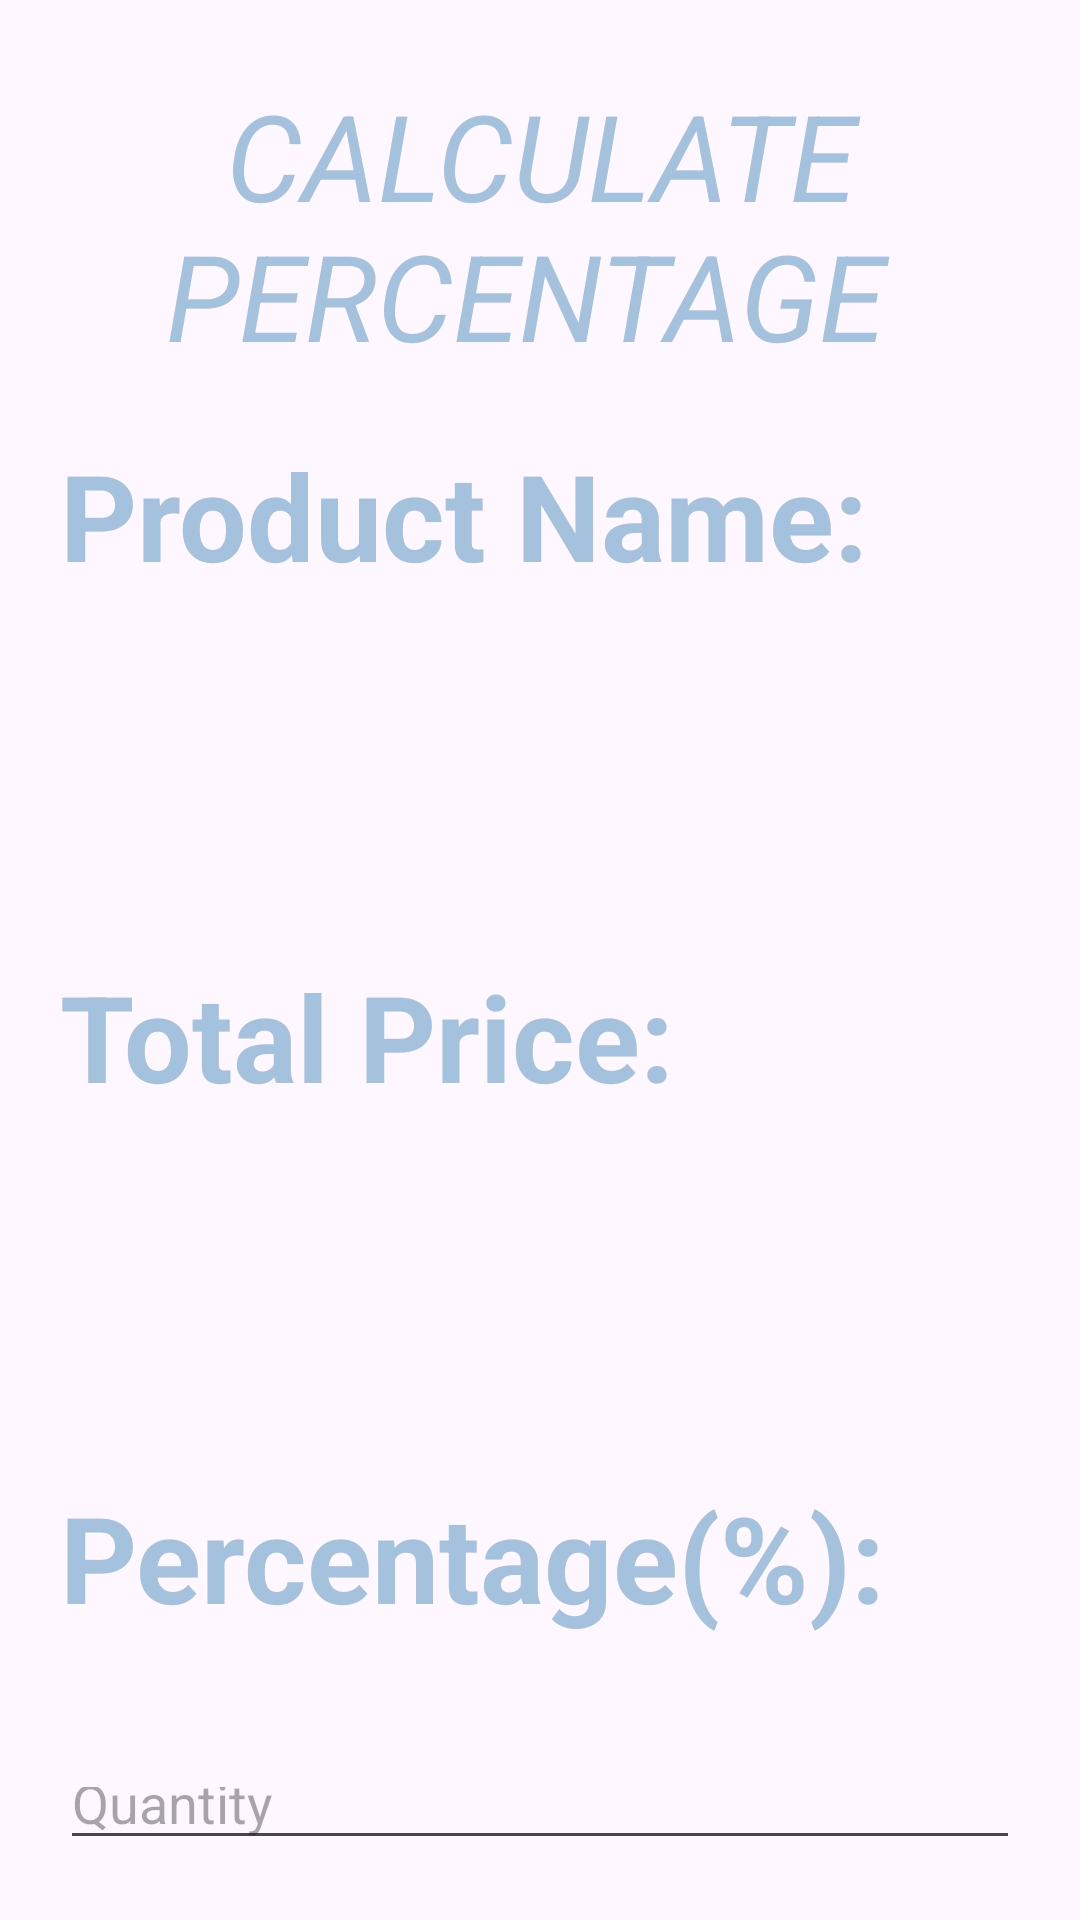

Android layout source for this screen:
<!-- AndroidManifest.xml: application theme Theme.Percentage__Calculator -->
<!-- res/layout/activity_second.xml -->
<?xml version="1.0" encoding="utf-8"?>
<LinearLayout
    xmlns:android="http://schemas.android.com/apk/res/android"
    xmlns:app="http://schemas.android.com/apk/res-auto"
    xmlns:tools="http://schemas.android.com/tools"
    android:layout_width="match_parent"
    android:layout_height="match_parent"
    android:orientation="vertical"
    tools:context=".SecondActivity">
    <TextView
        android:layout_width="match_parent"
        android:layout_height="wrap_content"
        android:layout_marginTop="25dp"
        android:text="CALCULATE PERCENTAGE "
        android:textAlignment="center"
        android:textSize="40sp"
        android:textStyle="italic"
        android:textColor="#A4C1DD"
        ></TextView>
    <TextView
        android:layout_width="match_parent"
        android:layout_height="wrap_content"
        android:layout_margin="20dp"
        android:text="Product Name:"
        android:textSize="40sp"
        android:textStyle="bold"
        android:textColor="#A4C1DD"
        ></TextView>
<TextView
    android:id="@+id/tv_1"
    android:layout_width="match_parent"
    android:layout_height="wrap_content"
    android:layout_margin="20dp"
    android:textStyle="bold"
    android:textSize="30sp"
    />
    <TextView
        android:layout_width="match_parent"
        android:layout_height="wrap_content"
        android:layout_margin="20dp"
        android:text="Total Price:"
        android:textSize="40sp"
        android:textStyle="bold"
        android:textColor="#A4C1DD"
        ></TextView>
    <TextView
        android:id="@+id/tv_2"
        android:layout_width="match_parent"
        android:layout_height="wrap_content"
        android:layout_margin="20dp"
        android:textStyle="bold"
        android:textSize="30sp"
        />


    <TextView
        android:layout_width="match_parent"
        android:layout_height="wrap_content"
        android:layout_margin="20dp"
        android:text="Percentage(%):"
        android:textSize="40sp"
        android:textStyle="bold"
        android:textColor="#A4C1DD"
        ></TextView>
    <EditText
        android:id="@+id/et_4"
        android:layout_width="match_parent"
        android:layout_height="wrap_content"
        android:hint="Quantity"
        android:layout_margin="20dp"
        >

    </EditText>
    <Button
        android:id="@+id/bt_2"
        android:layout_width="256dp"
        android:layout_height="68dp"
        android:layout_gravity="center"
        android:text="Show Result"
        android:textSize="25sp"
        android:textStyle="bold" />

</LinearLayout>
<!-- resources referenced by this layout -->
<resources>
  <style name="Theme.Percentage__Calculator" parent="Base.Theme.Percentage__Calculator" />
  <style name="Base.Theme.Percentage__Calculator" parent="Theme.Material3.DayNight.NoActionBar">
          
          
      </style>
</resources>
